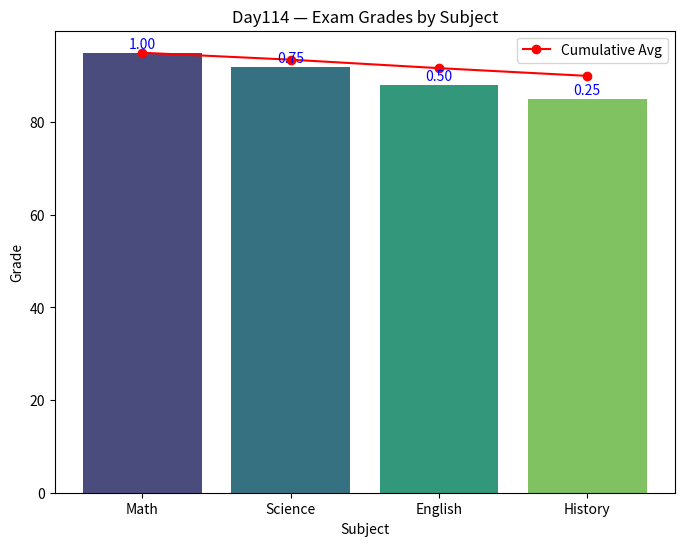

Reproduce this figure in Python.
import pandas as pd

# Sample dataset
data = {
    "subject": ["Math", "Science", "English", "History"],
    "grade": [95, 92, 88, 85]
}
df = pd.DataFrame(data)

# Ranking functions
df["rank"] = df["grade"].rank(method="min", ascending=False).astype(int)
df["dense_rank"] = df["grade"].rank(method="dense", ascending=False).astype(int)
df["row_num"] = range(1, len(df) + 1)

# Extended analysis
df["cumulative_avg"] = df["grade"].expanding().mean().round(2)
df["percentile"] = df["grade"].rank(pct=True).round(2)

print(df)

import matplotlib.pyplot as plt
import seaborn as sns

# Bar chart for grades
plt.figure(figsize=(8,6))
sns.barplot(x="subject", y="grade", data=df, palette="viridis")
plt.title("Day114 — Exam Grades by Subject")
plt.xlabel("Subject")
plt.ylabel("Grade")

# Add cumulative average line
plt.plot(df["subject"], df["cumulative_avg"], marker="o", color="red", label="Cumulative Avg")

# Add percentile markers
for i, p in enumerate(df["percentile"]):
    plt.text(i, df["grade"][i] + 1, f"{p:.2f}", ha="center", color="blue")

plt.legend()
plt.show()

# Descriptive statistics
print("=== Descriptive Statistics ===")
print(df.describe())

# Grouped averages by rank
print("\n=== Average Grade by Rank ===")
print(df.groupby("rank")["grade"].mean())

# Grouped cumulative averages
print("\n=== Average Cumulative by Rank ===")
print(df.groupby("rank")["cumulative_avg"].mean())

import pandas as pd
import matplotlib.pyplot as plt
import seaborn as sns

# Dataset
data = {
    "subject": ["Math", "Science", "English", "History"],
    "grade": [95, 92, 88, 85]
}
df = pd.DataFrame(data)

# Ranking + extended analysis
df["rank"] = df["grade"].rank(method="min", ascending=False).astype(int)
df["dense_rank"] = df["grade"].rank(method="dense", ascending=False).astype(int)
df["row_num"] = range(1, len(df) + 1)
df["cumulative_avg"] = df["grade"].expanding().mean().round(2)
df["percentile"] = df["grade"].rank(pct=True).round(2)

# Print raw data
print("=== Extended Dataset ===")
print(df)

# Visualization
plt.figure(figsize=(8,6))
sns.barplot(x="subject", y="grade", data=df, palette="viridis")
plt.title("Day114 — Exam Grades by Subject")
plt.xlabel("Subject")
plt.ylabel("Grade")
plt.plot(df["subject"], df["cumulative_avg"], marker="o", color="red", label="Cumulative Avg")
for i, p in enumerate(df["percentile"]):
    plt.text(i, df["grade"][i] + 1, f"{p:.2f}", ha="center", color="blue")
plt.legend()
plt.show()

# Statistical summary
print("\n=== Descriptive Statistics ===")
print(df.describe())
print("\n=== Average Grade by Rank ===")
print(df.groupby("rank")["grade"].mean())
print("\n=== Average Cumulative by Rank ===")
print(df.groupby("rank")["cumulative_avg"].mean())
